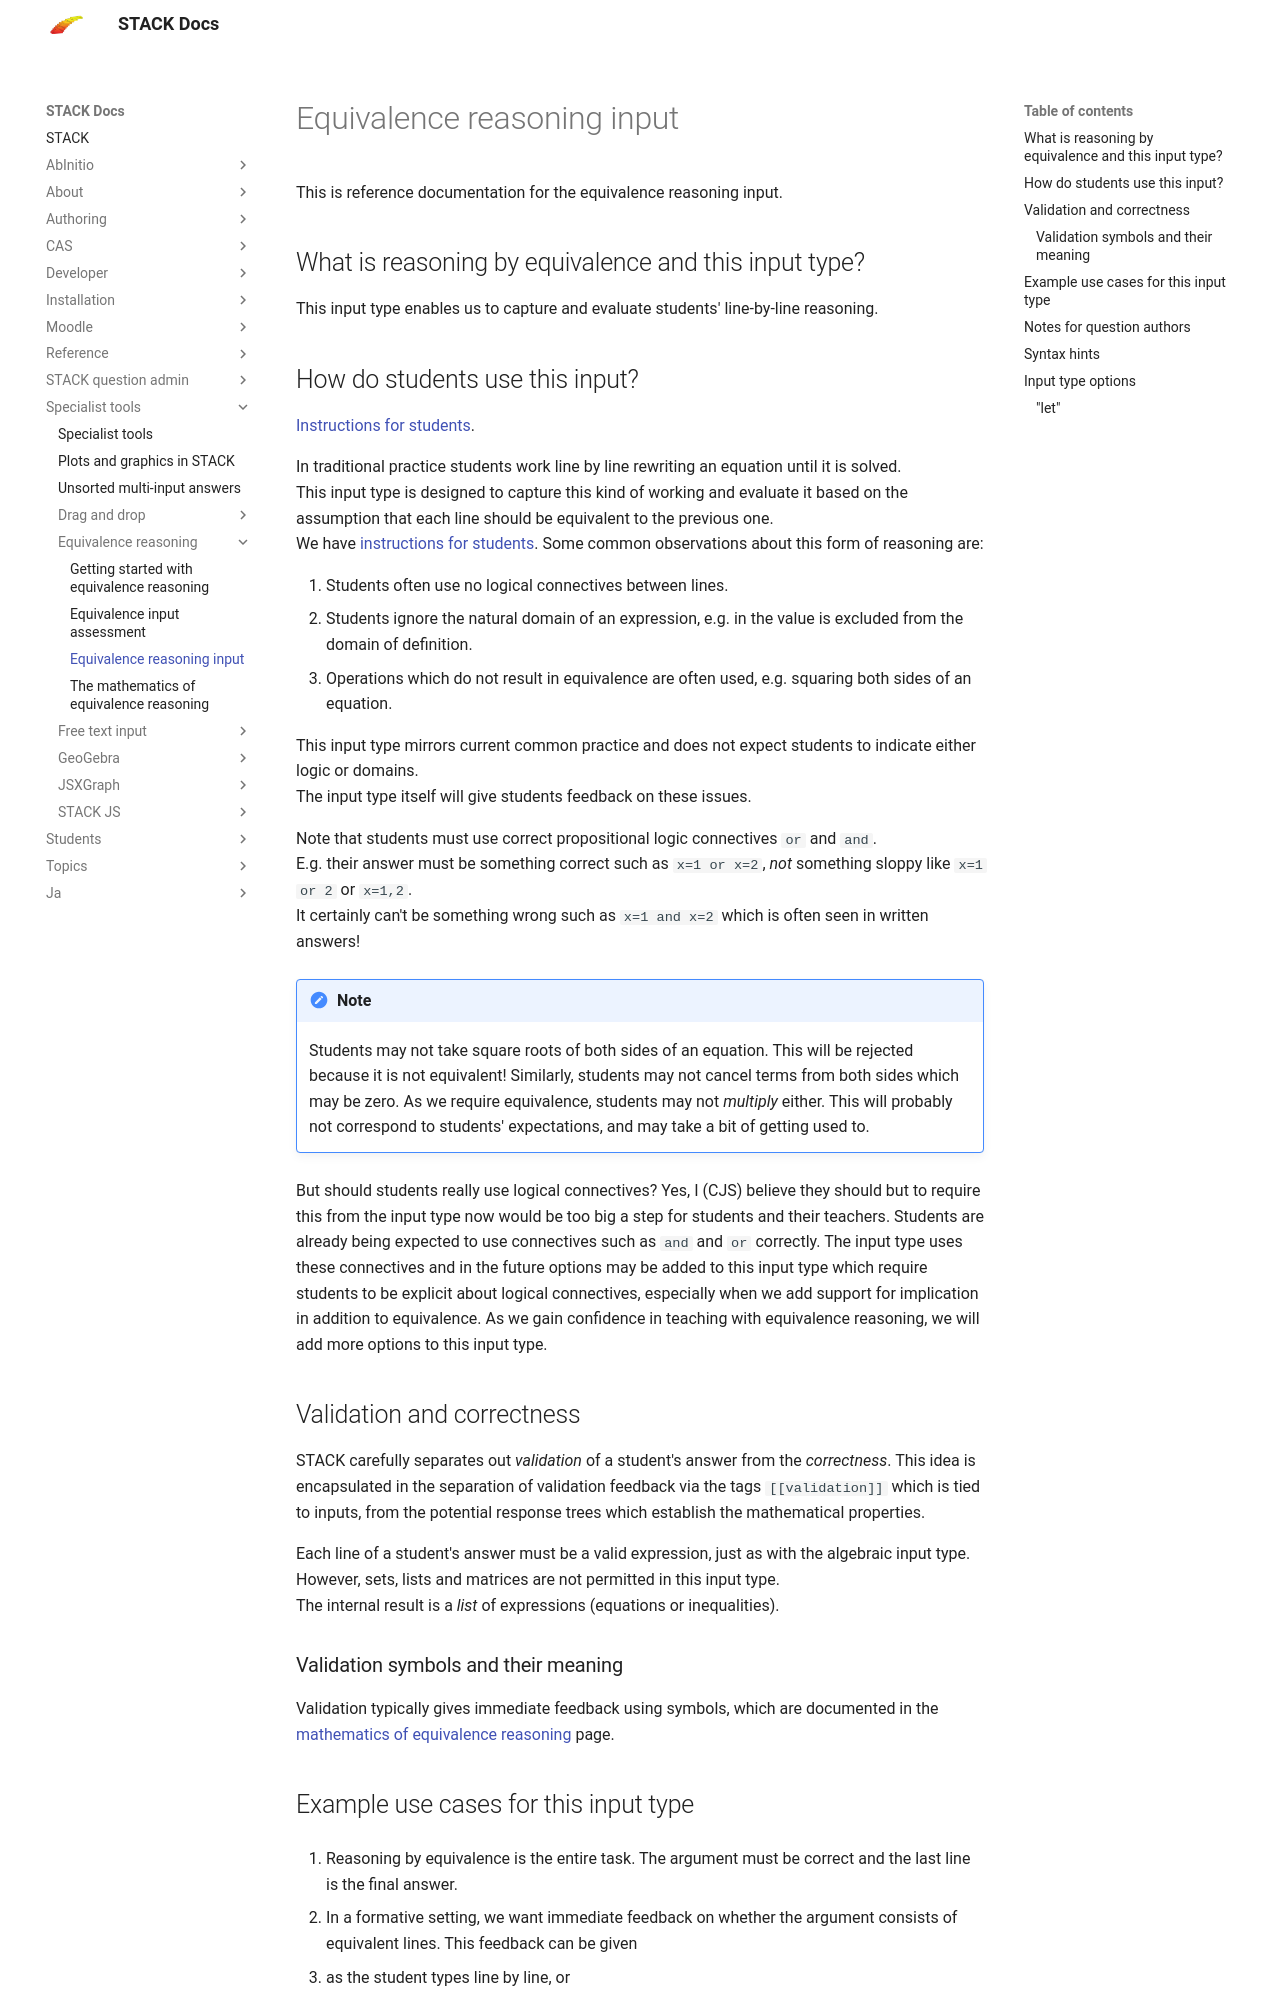

repository: maths/moodle-qtype_stack · page: en/Specialist_tools/Equivalence_reasoning/Equivalence_input/index.html · generator: mkdocs

# Equivalence reasoning input

This is reference documentation for the equivalence reasoning input.

##  What is reasoning by equivalence and this input type?

This input type enables us to capture and evaluate students' line-by-line reasoning.

## How do students use this input?

[Instructions for students](../../Students/Equivalence_reasoning.md).

In traditional practice students work line by line rewriting an equation until it is solved.  
This input type is designed to capture this kind of working and evaluate it based on the assumption that each line should be equivalent to the previous one.  
We have [instructions for students](../../Students/Equivalence_reasoning.md).  Some common observations about this form of reasoning are:

1. Students often use no logical connectives between lines.
2. Students ignore the natural domain of an expression, e.g. in \(\frac{1}{x}\) the value \(x=0\) is excluded from the domain of definition.
3. Operations which do not result in equivalence are often used, e.g. squaring both sides of an equation.

This input type mirrors current common practice and does not expect students to indicate either logic or domains.  
The input type itself will give students feedback on these issues.

Note that students must use correct propositional logic connectives `or` and `and`.  
E.g. their answer must be something correct such as `x=1 or x=2`, *not* something sloppy like `x=1 or 2` or `x=1,2`.  
It certainly can't be something wrong such as `x=1 and x=2` which is often seen in written answers!

!!! note
    Students may not take square roots of both sides of an equation.  This will be rejected because it is not equivalent!  Similarly, students may not cancel terms from both sides which may be zero.  As we require equivalence, students may not *multiply* either.  This will probably not correspond to students' expectations, and may take a bit of getting used to.

But should students really use logical connectives?  Yes, I (CJS) believe they should but to require this from the input type now would be too big a step for students and their teachers. Students are already being expected to use connectives such as `and` and `or` correctly.  The input type uses these connectives and in the future options may be added to this input type which require students to be explicit about logical connectives, especially when we add support for implication in addition to equivalence.  As we gain confidence in teaching with equivalence reasoning, we will add more options to this input type.

## Validation and correctness

STACK carefully separates out *validation* of a student's answer from the *correctness*.
This idea is encapsulated in the separation of validation feedback via the tags `[[validation]]` 
which is tied to inputs, from the potential response trees which establish the mathematical properties.

Each line of a student's answer must be a valid expression, just as with the algebraic input type.  
However, sets, lists and matrices are not permitted in this input type.  
The internal result is a *list* of expressions (equations or inequalities).

### Validation symbols and their meaning

Validation typically gives immediate feedback using symbols, which are documented in the [mathematics of equivalence reasoning](Equivalence_reasoning.md) page.
